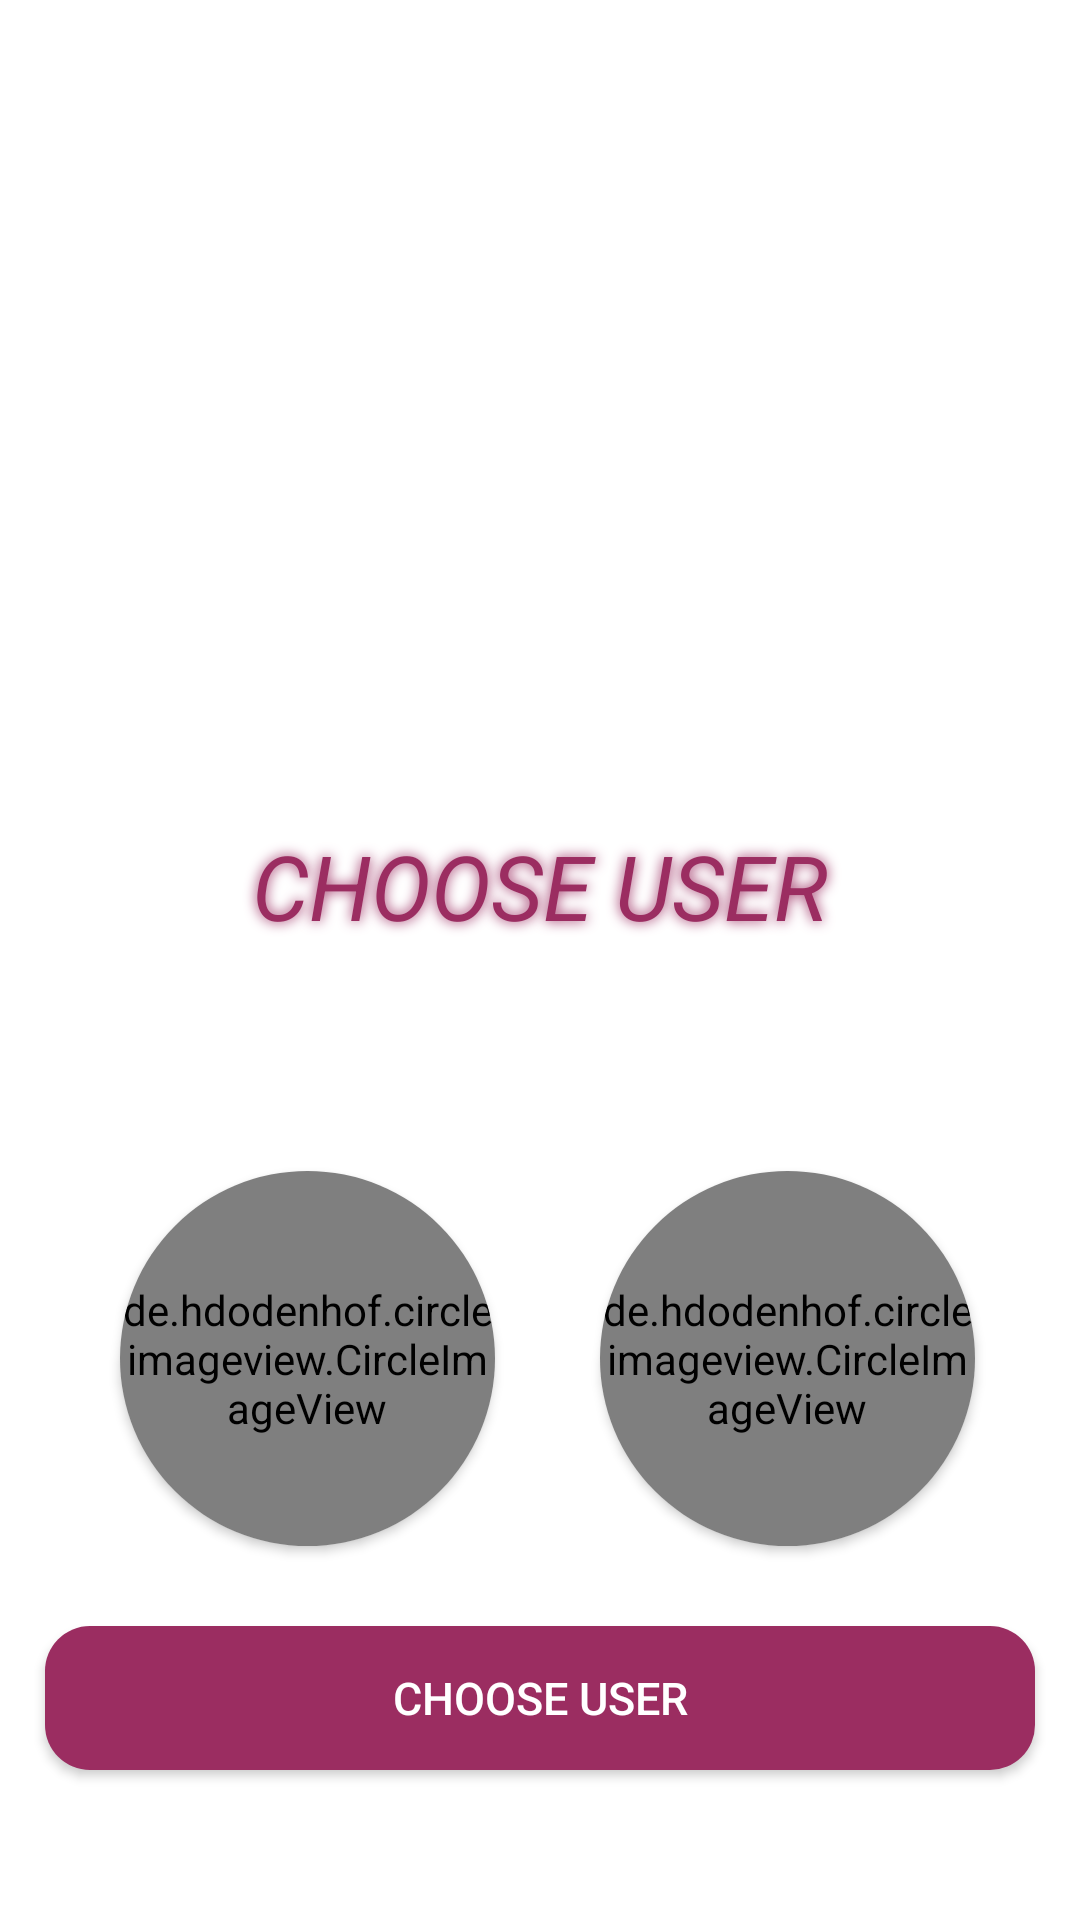

Write the Android layout XML for this screen, with the resource values it uses.
<!-- AndroidManifest.xml: application theme AppTheme.NoActionBar -->
<!-- res/layout/activity_choose_user.xml -->
<?xml version="1.0" encoding="utf-8"?>
<androidx.constraintlayout.widget.ConstraintLayout xmlns:android="http://schemas.android.com/apk/res/android"
    xmlns:app="http://schemas.android.com/apk/res-auto"
    xmlns:tools="http://schemas.android.com/tools"
    android:layout_width="match_parent"
    android:layout_height="match_parent"
    android:background="@color/colorWhite"
    android:layout_margin="15dp"
    tools:context=".ui.activity.ChooseUser">

    <ImageView
        android:id="@+id/img_logo"
        android:layout_width="match_parent"
        android:layout_height="150dp"
        android:layout_marginTop="50dp"
        android:padding="20dp"
        android:src="@drawable/person_dark_pink"
        app:layout_constraintTop_toTopOf="parent"
        android:visibility="gone"
       />

    <TextView
        android:id="@+id/txt_choose_user"
        android:layout_width="match_parent"
        android:layout_height="wrap_content"
        android:layout_marginTop="275dp"
        android:gravity="center"
        android:text="Choose User"
        android:textAllCaps="true"
        android:textColor="@color/colorPrimary"
        android:textSize="30dp"
        android:textStyle="italic"
        android:shadowRadius="10"
        android:shadowColor="@color/colorPrimary"
        app:layout_constraintTop_toBottomOf="@id/img_logo" />

    <androidx.cardview.widget.CardView
        android:id="@+id/card_user"
        android:layout_width="125dp"
        android:layout_height="125dp"
        android:layout_marginStart="40dp"
        app:cardCornerRadius="75dp"
        android:layout_marginTop="75dp"
        app:layout_constraintStart_toStartOf="parent"
        app:layout_constraintTop_toBottomOf="@+id/txt_choose_user">

        <de.hdodenhof.circleimageview.CircleImageView
            android:id="@+id/img_user"
            android:layout_width="125dp"
            android:layout_height="125dp"
            android:src="@drawable/ic_boy" />
    </androidx.cardview.widget.CardView>

    <androidx.cardview.widget.CardView
        android:id="@+id/card_admin"
        android:layout_width="125dp"
        android:layout_height="125dp"
        app:cardCornerRadius="75dp"
        android:layout_marginTop="75dp"
        app:layout_constraintStart_toEndOf="@+id/card_user"
        app:layout_constraintEnd_toEndOf="parent"
        app:layout_constraintTop_toBottomOf="@+id/txt_choose_user">

        <de.hdodenhof.circleimageview.CircleImageView
            android:id="@+id/img_admin"
            android:layout_width="125dp"
            android:layout_height="125dp"
            android:src="@drawable/ic_seller" />
    </androidx.cardview.widget.CardView>

    <TextView
        android:id="@+id/txt_customer"
        android:layout_width="wrap_content"
        android:layout_height="wrap_content"
        android:layout_marginTop="25dp"
        android:layout_marginStart="65dp"
        android:text="Customer"
        android:textSize="17sp"
        android:textColor="@color/colorPrimary"
        android:textStyle="italic"
        android:shadowRadius="5"
        android:shadowColor="@color/colorPrimary"
        app:layout_constraintStart_toStartOf="parent"
        app:layout_constraintTop_toBottomOf="@id/card_user"/>

    <TextView
        android:layout_width="wrap_content"
        android:layout_height="wrap_content"
        android:layout_marginTop="25dp"
        android:layout_marginStart="32dp"
        android:text="Seller"
        android:textSize="17sp"
        android:textColor="@color/colorPrimary"
        android:textStyle="italic"
        android:shadowColor="@color/colorPrimary"
        android:shadowRadius="5"
        app:layout_constraintStart_toEndOf="@+id/txt_customer"
        app:layout_constraintEnd_toEndOf="parent"
        app:layout_constraintTop_toBottomOf="@id/card_admin"/>

    <Button
        android:id="@+id/btn_choose_user"
        android:layout_width="330dp"
        android:layout_height="wrap_content"
        android:text="CHOOSE USER"
        android:textAllCaps="true"
        android:textColor="@color/colorWhite"
        android:textSize="15dp"
        android:layout_marginBottom="50dp"
        android:background="@drawable/shape_button02"
        app:layout_constraintStart_toStartOf="parent"
        app:layout_constraintEnd_toEndOf="parent"
        app:layout_constraintBottom_toBottomOf="parent"/>



</androidx.constraintlayout.widget.ConstraintLayout>
<!-- resources referenced by this layout -->
<resources>
  <color name="colorPrimary">#9b2d61</color>
  <color name="colorWhite">#fff</color>
  <!-- drawable ic_seller: png bitmap (drawable, 2993 bytes) -->
  <!-- drawable person_dark_pink (drawable) -->
  <vector android:height="24dp" android:tint="#9B2D61"
      android:viewportHeight="24" android:viewportWidth="24"
      android:width="24dp" xmlns:android="http://schemas.android.com/apk/res/android">
      <path android:fillColor="@android:color/white" android:pathData="M20.5,4c-2.61,0.7 -5.67,1 -8.5,1S6.11,4.7 3.5,4L3,6c1.86,0.5 4,0.83 6,1v12h2v-6h2v6h2V7c2,-0.17 4.14,-0.5 6,-1L20.5,4zM12,4c1.1,0 2,-0.9 2,-2s-0.9,-2 -2,-2s-2,0.9 -2,2S10.9,4 12,4zM7,24h2v-2H7V24zM11,24h2v-2h-2V24zM15,24h2v-2h-2V24z"/>
  </vector>
  <!-- drawable shape_button02 (drawable) -->
  <?xml version="1.0" encoding="utf-8"?>
  <shape xmlns:android="http://schemas.android.com/apk/res/android">
  
      <solid android:color="@color/colorPrimaryDark" />
  
      <corners android:radius="15dp" />
  
  
  
  </shape>
  <style name="AppTheme.NoActionBar">
          <item name="windowActionBar">false</item>
          <item name="windowNoTitle">true</item>
          <item name="colorPrimary">@color/colorPrimary</item>
          <item name="colorPrimaryDark">@color/colorPrimaryDark</item>
          <item name="colorAccent">@color/colorAccent</item>
      </style>
  <color name="colorPrimaryDark">#9b2d61</color>
  <color name="colorAccent">#9b2d61</color>
</resources>
